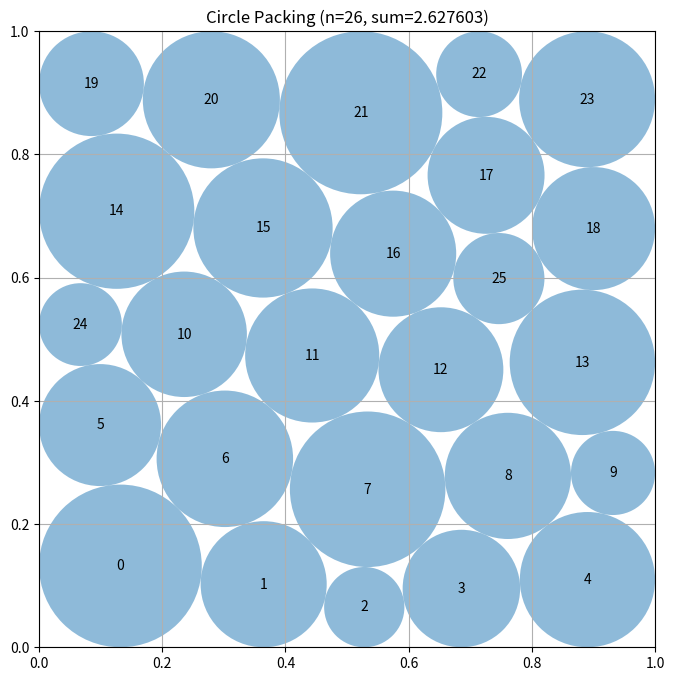

Python code for this plot:
# EVOLVE-BLOCK-START
"""Deterministic multistart constructor for 26 circles in a unit square."""
import numpy as np


def compute_max_radii(centers):
    """Maximum sum radii for fixed centers, subject to wall and pair constraints."""
    n = len(centers)
    try:
        from scipy.optimize import linprog

        A = []
        b = []
        clearance = np.min(np.column_stack((
            centers[:, 0], centers[:, 1],
            1.0 - centers[:, 0], 1.0 - centers[:, 1]
        )), axis=1)

        for i in range(n):
            row = np.zeros(n)
            row[i] = 1.0
            A.append(row)
            b.append(clearance[i])

        for i in range(n):
            for j in range(i + 1, n):
                row = np.zeros(n)
                row[i] = row[j] = 1.0
                A.append(row)
                b.append(float(np.linalg.norm(centers[i] - centers[j])))

        ans = linprog(
            -np.ones(n), A_ub=np.asarray(A), b_ub=np.asarray(b),
            bounds=[(0.0, None)] * n, method="highs"
        )
        if ans.success:
            return np.maximum(ans.x, 0.0)
    except Exception:
        pass

    r = np.min(np.column_stack((
        centers[:, 0], centers[:, 1],
        1.0 - centers[:, 0], 1.0 - centers[:, 1]
    )), axis=1)
    for _ in range(60):
        changed = False
        for i in range(n):
            for j in range(i):
                d = float(np.linalg.norm(centers[i] - centers[j]))
                excess = r[i] + r[j] - d
                if excess > 0.0:
                    total = r[i] + r[j]
                    if total > 0.0:
                        r[i] -= excess * r[i] / total
                        r[j] -= excess * r[j] / total
                        changed = True
        if not changed:
            break
    return np.maximum(r, 0.0)


def _sanitize(centers, radii):
    """Make a candidate safely evaluator-feasible using reductions only."""
    centers = np.asarray(centers, dtype=float).copy()
    centers = np.clip(centers, 1e-7, 1.0 - 1e-7)
    r = np.maximum(np.asarray(radii, dtype=float).copy(), 0.0)
    wall = np.min(np.column_stack((
        centers[:, 0], centers[:, 1],
        1.0 - centers[:, 0], 1.0 - centers[:, 1]
    )), axis=1)
    r = np.minimum(r, np.maximum(0.0, wall - 5e-8))

    for _ in range(3):
        for i in range(len(r)):
            for j in range(i):
                d = float(np.linalg.norm(centers[i] - centers[j]))
                allowed = max(0.0, d - 5e-8)
                if r[i] + r[j] > allowed:
                    # Reducing one radius cannot create a new overlap.
                    r[i] = max(0.0, allowed - r[j])
    return centers, r


def _row_seed(shear=0.0, phase=0.0, tilt=0.0):
    """A centered six-band seed, unlike the old strongly one-sided 5-circle rows."""
    counts = (4, 5, 4, 5, 4, 4)
    ys = np.array((0.085, 0.250, 0.415, 0.580, 0.745, 0.910))
    points = []
    for k, count in enumerate(counts):
        if count == 4:
            xs = np.array((0.185, 0.395, 0.605, 0.815))
        else:
            xs = np.array((0.140, 0.320, 0.500, 0.680, 0.860))
        # Opposite phases make the five-circle interfaces genuinely staggered.
        xs = xs + (phase if k % 2 else -phase)
        for x in xs:
            xx = x + shear * (ys[k] - 0.5)
            yy = ys[k] + tilt * (x - 0.5)
            points.append((xx, yy))
    return np.clip(np.asarray(points), 0.015, 0.985)


def _belt_seed(phase=0.0):
    """A distinct boundary-belt / interior-core topology."""
    p = []
    for x in (0.12, 0.37, 0.63, 0.88):
        p.append((x + phase, 0.075))
        p.append((x - phase, 0.925))
    for y in (0.23, 0.42, 0.61, 0.80):
        p.append((0.075, y))
        p.append((0.925, y))
    for x in (0.28, 0.50, 0.72):
        p.append((x - phase, 0.32))
    for x in (0.20, 0.40, 0.60, 0.80):
        p.append((x + phase, 0.50))
    for x in (0.28, 0.50, 0.72):
        p.append((x - phase, 0.68))
    return np.clip(np.asarray(p), 0.015, 0.985)


def construct_packing():
    """Generate six deterministic jammed seeds, then polish the best three with SLSQP."""
    n = 26
    rng_seeds = (11, 29, 47, 71, 101, 149)

    def annealed_seed(seed):
        """Anneal a staggered lattice using LP radius value and topology penalties."""
        rng = np.random.default_rng(seed)

        # Start from a staggered 5-by-5 interior lattice, remove its
        # least useful central point, then add two boundary-void points.
        p = []
        for iy in range(5):
            for ix in range(5):
                x = 0.14 + 0.18 * ix + (0.045 if iy % 2 else 0.0)
                y = 0.14 + 0.18 * iy
                p.append((x, y))
        p = np.asarray(p, dtype=float)
        remove = int(np.argmin(np.sum((p - 0.5) ** 2, axis=1)))
        p = np.delete(p, remove, axis=0)
        p = np.vstack((p, [[0.08, 0.50], [0.92, 0.50]]))

        def value(q):
            """Return LP radius sum with a penalty for dangerously short edges."""
            d = q[:, None, :] - q[None, :, :]
            d = np.sqrt(np.sum(d * d, axis=2) + np.eye(n))
            short = d[np.triu_indices(n, 1)]
            penalty = np.sum(np.maximum(0.025 - short, 0.0) ** 2) * 18.0
            return float(np.sum(compute_max_radii(q)) - penalty)

        p = np.clip(p, 0.035, 0.965)
        current = value(p)
        best = p.copy()
        best_value = current

        for step in range(420):
            temperature = 0.012 * (0.0004 / 0.012) ** (step / 419.0)
            trial = p.copy()

            # Bias single-circle moves toward the currently smallest LP radius.
            radii = compute_max_radii(p)
            order = np.argsort(radii)
            i = int(order[(step + seed) % min(8, n)])
            angle = rng.uniform(0.0, 2.0 * np.pi)
            scale = 0.040 * (1.0 - step / 500.0)
            trial[i] += scale * np.array((np.cos(angle), np.sin(angle)))

            # Periodically move both ends of the shortest non-contact edge.
            if step % 35 == 0:
                d = trial[:, None, :] - trial[None, :, :]
                dist = np.sqrt(np.sum(d * d, axis=2) + np.eye(n))
                radii_now = compute_max_radii(trial)
                gap = dist - radii_now[:, None] - radii_now[None, :]
                gap += np.eye(n) * 10.0
                a, b = np.unravel_index(np.argmin(np.where(
                    gap > 0.025, gap, 10.0)), gap.shape)
                if a != b and gap[a, b] < 10.0:
                    direction = trial[b] - trial[a]
                    length = max(float(np.linalg.norm(direction)), 1e-9)
                    direction /= length
                    trial[a] -= 0.012 * direction
                    trial[b] += 0.012 * direction

            trial = np.clip(trial, 0.025, 0.975)
            trial_value = value(trial)
            delta = trial_value - current
            if delta >= 0.0 or rng.random() < np.exp(delta / max(temperature, 1e-9)):
                p = trial
                current = trial_value
                if current > best_value:
                    best = p.copy()
                    best_value = current

        return best

    seeds = [annealed_seed(s) for s in rng_seeds]
    fallback_centers = seeds[0]
    fallback_radii = compute_max_radii(fallback_centers)
    best_c, best_r = _sanitize(fallback_centers, fallback_radii)
    best_value = float(np.sum(best_r))

    try:
        from scipy.optimize import minimize

        def objective(z):
            return -float(np.sum(z[2 * n:]))

        def inequalities(z):
            p = z[:2 * n].reshape(n, 2)
            r = z[2 * n:]
            parts = [p[:, 0] - r, p[:, 1] - r,
                     1.0 - p[:, 0] - r, 1.0 - p[:, 1] - r]
            for i in range(n - 1):
                d = p[i + 1:] - p[i]
                parts.append(np.sum(d * d, axis=1) -
                             (r[i] + r[i + 1:]) ** 2)
            return np.concatenate(parts)

        ranked = []
        for p in seeds:
            rr = compute_max_radii(p)
            ranked.append((float(np.sum(rr)), np.asarray(p, dtype=float).copy(), rr))
        ranked.sort(key=lambda x: x[0], reverse=True)

        # Alternate exact fixed-center radius optimization with center-only
        # clearance ascent, then perform one final joint polish.
        for _, p, rr in ranked[:4]:
            c = np.asarray(p, dtype=float).copy()
            r = np.asarray(rr, dtype=float).copy()

            def center_slack(z):
                """Maximize the common additive clearance while radii stay fixed."""
                q = z[:2 * n].reshape(n, 2)
                t = z[-1]
                # Use clearance in radius units rather than squared-distance
                # units; this gives wall and pair constraints comparable
                # derivatives and makes the auxiliary slack meaningful.
                parts = [
                    q[:, 0] - r - t,
                    q[:, 1] - r - t,
                    1.0 - q[:, 0] - r - t,
                    1.0 - q[:, 1] - r - t,
                ]
                for i in range(n - 1):
                    d = q[i + 1:] - q[i]
                    dist = np.sqrt(np.sum(d * d, axis=1) + 1e-14)
                    parts.append(
                        dist - (r[i] + r[i + 1:]) - t
                    )
                return np.concatenate(parts)

            for _ in range(3):
                # Recompute the globally optimal radii before moving centers.
                r = compute_max_radii(c)
                zc = np.concatenate((c.ravel(), np.array([0.0])))
                center_result = minimize(
                    lambda z: -z[-1],
                    zc,
                    method="SLSQP",
                    bounds=[(1e-6, 1.0 - 1e-6)] * (2 * n) +
                           [(-0.05, 0.05)],
                    constraints={"type": "ineq", "fun": center_slack},
                    options={"maxiter": 180, "ftol": 1e-9, "disp": False},
                )
                if center_result.success or center_result.x is not None:
                    c = center_result.x[:2 * n].reshape(n, 2).copy()

            r = compute_max_radii(c)
            z0 = np.concatenate((c.ravel(), np.maximum(r, 1e-7)))
            result = minimize(
                objective, z0, method="SLSQP",
                bounds=[(1e-6, 1.0 - 1e-6)] * (2 * n) +
                       [(0.0, 0.5)] * n,
                constraints={"type": "ineq", "fun": inequalities},
                options={"maxiter": 420, "ftol": 2e-10, "disp": False},
            )
            if result.x is None:
                continue

            def polish_release(q, limit):
                """Polish a released contact configuration with bounded joint SLSQP."""
                q = np.asarray(q, dtype=float).reshape(n, 2).copy()
                qr = compute_max_radii(q)
                start = np.concatenate((q.ravel(), np.maximum(qr, 1e-7)))
                return minimize(
                    objective, start, method="SLSQP",
                    bounds=[(1e-6, 1.0 - 1e-6)] * (2 * n) +
                           [(0.0, 0.5)] * n,
                    constraints={"type": "ineq", "fun": inequalities},
                    options={"maxiter": limit, "ftol": 2e-10, "disp": False},
                )

            # Retain the ordinary incumbent, then perform deterministic
            # Delaunay-diagonal cavity reconstruction.  The cavity solve has
            # frozen exterior centers and radii; the subsequent full polish
            # restores global feasibility and permits the new local topology.
            candidates = [result]
            base = np.asarray(result.x, dtype=float).copy()
            base_centers = base[:2 * n].reshape(n, 2).copy()
            base_radii = np.maximum(base[2 * n:], 1e-9)

            try:
                from scipy.spatial import Delaunay

                triangulation = Delaunay(base_centers)
                diagonal_set = set()
                for simplex in triangulation.simplices:
                    for a in range(3):
                        for b in range(a + 1, 3):
                            i, j = sorted((int(simplex[a]), int(simplex[b])))
                            diagonal_set.add((i, j))

                # Prefer short non-contact edges: these are the most likely
                # locations where a local Delaunay flip can improve packing.
                diagonal_order = []
                for i, j in diagonal_set:
                    d = float(np.linalg.norm(
                        base_centers[i] - base_centers[j]
                    ))
                    gap = d - base_radii[i] - base_radii[j]
                    diagonal_order.append((gap, d, i, j))
                diagonal_order.sort()
                diagonals = diagonal_order[:6]
            except Exception:
                # The fallback preserves the same cavity mechanism without
                # requiring scipy.spatial.
                pairs = []
                for i in range(n - 1):
                    for j in range(i + 1, n):
                        d = float(np.linalg.norm(
                            base_centers[i] - base_centers[j]
                        ))
                        gap = d - base_radii[i] - base_radii[j]
                        pairs.append((gap, d, i, j))
                pairs.sort()
                diagonals = pairs[:6]

            for _, _, u, v in diagonals:
                midpoint = 0.5 * (base_centers[u] + base_centers[v])
                cavity = {int(u), int(v)}

                # Include nearby circles around the diagonal midpoint.
                distances = np.linalg.norm(base_centers - midpoint, axis=1)
                for k in np.argsort(distances):
                    if distances[k] <= 0.22 or len(cavity) < 5:
                        cavity.add(int(k))
                    if len(cavity) >= 8:
                        break

                ids = np.asarray(sorted(cavity), dtype=int)
                if len(ids) < 5:
                    continue
                outside = np.asarray(
                    [k for k in range(n) if k not in cavity], dtype=int
                )

                local = base_centers[ids].copy()
                direction = base_centers[v] - base_centers[u]
                length = max(float(np.linalg.norm(direction)), 1e-9)
                normal = np.asarray(
                    (-direction[1], direction[0]), dtype=float
                ) / length
                signed = 0.004 if (int(u) + int(v)) % 2 else -0.004
                local += signed * normal[None, :]
                local = np.clip(local, 1e-6, 1.0 - 1e-6)

                local_r = compute_max_radii(local)
                zc = np.asarray(base, dtype=float).copy()
                zc[2 * ids] = local[:, 0]
                zc[2 * ids + 1] = local[:, 1]
                zc[2 * n + ids] = np.maximum(local_r, 1e-7)

                def cavity_objective(z):
                    """Maximize the sum of radii belonging to one frozen cavity."""
                    return -float(np.sum(z[2 * n + ids]))

                def cavity_constraints(z):
                    """Enforce walls, cavity contacts, and frozen-exterior contacts."""
                    p = z[:2 * n].reshape(n, 2)
                    r = z[2 * n:]
                    parts = [
                        p[ids, 0] - r[ids],
                        p[ids, 1] - r[ids],
                        1.0 - p[ids, 0] - r[ids],
                        1.0 - p[ids, 1] - r[ids],
                    ]
                    for aa in range(len(ids) - 1):
                        i = int(ids[aa])
                        jj = ids[aa + 1:]
                        d = p[jj] - p[i]
                        parts.append(
                            np.sum(d * d, axis=1) -
                            (r[i] + r[jj]) ** 2
                        )
                    for i in ids:
                        jj = outside
                        if len(jj):
                            d = p[jj] - p[i]
                            parts.append(
                                np.sum(d * d, axis=1) -
                                (r[i] + r[jj]) ** 2
                            )
                    return np.concatenate(parts)

                bounds = [(1e-6, 1.0 - 1e-6)] * (2 * n)
                bounds += [(0.0, 0.5)] * n
                for k in outside:
                    bounds[2 * int(k)] = (
                        float(base_centers[k, 0]),
                        float(base_centers[k, 0])
                    )
                    bounds[2 * int(k) + 1] = (
                        float(base_centers[k, 1]),
                        float(base_centers[k, 1])
                    )
                    bounds[2 * n + int(k)] = (
                        float(base_radii[k]),
                        float(base_radii[k])
                    )

                cavity_result = minimize(
                    cavity_objective, zc, method="SLSQP",
                    bounds=bounds,
                    constraints={"type": "ineq", "fun": cavity_constraints},
                    options={"maxiter": 260, "ftol": 2e-10, "disp": False},
                )
                if cavity_result.x is None:
                    continue

                cavity_centers = cavity_result.x[:2 * n].reshape(n, 2)
                polished = polish_release(cavity_centers, 180)
                if polished.x is not None:
                    candidates.append(polished)

            for candidate in candidates:
                c = candidate.x[:2 * n].reshape(n, 2)
                r = candidate.x[2 * n:]
                c, r = _sanitize(c, r)
                value = float(np.sum(r))
                if value > best_value:
                    best_c, best_r, best_value = c, r, value
    except Exception:
        pass

    best_c, best_r = _sanitize(best_c, best_r)
    return best_c, best_r, float(np.sum(best_r))


# EVOLVE-BLOCK-END


def run_packing():
    """Run the circle packing constructor for n=26."""
    centers, radii, sum_radii = construct_packing()
    return centers, radii, sum_radii


def visualize(centers, radii):
    import matplotlib.pyplot as plt
    from matplotlib.patches import Circle

    fig, ax = plt.subplots(figsize=(8, 8))
    ax.set_xlim(0, 1)
    ax.set_ylim(0, 1)
    ax.set_aspect("equal")
    ax.grid(True)
    for i, (center, radius) in enumerate(zip(centers, radii)):
        ax.add_patch(Circle(center, radius, alpha=0.5))
        ax.text(center[0], center[1], str(i), ha="center", va="center")
    plt.title(f"Circle Packing (n={len(centers)}, sum={sum(radii):.6f})")
    plt.show()


if __name__ == "__main__":
    centers, radii, sum_radii = run_packing()
    print(f"Sum of radii: {sum_radii}")
    visualize(centers, radii)
